Run: headless pygame with SDL's dummy video driver; simulated clock (each Clock.tick advances the game by its frame time, no real sleeping); random seed 0; keys injected as events and as key.get_pressed() state; no mouse input.
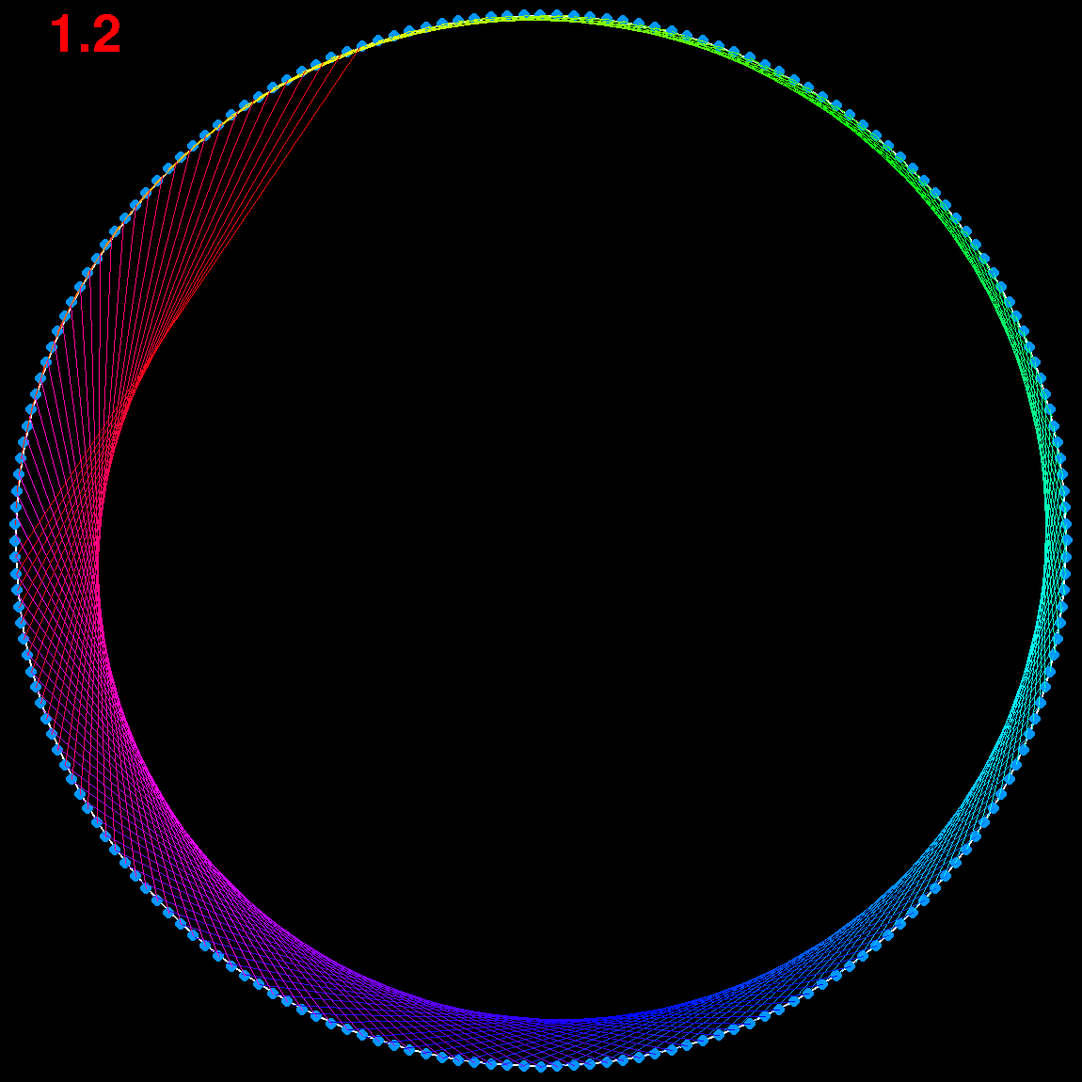
Frame 1 of 4 · flips 1–60 · no input
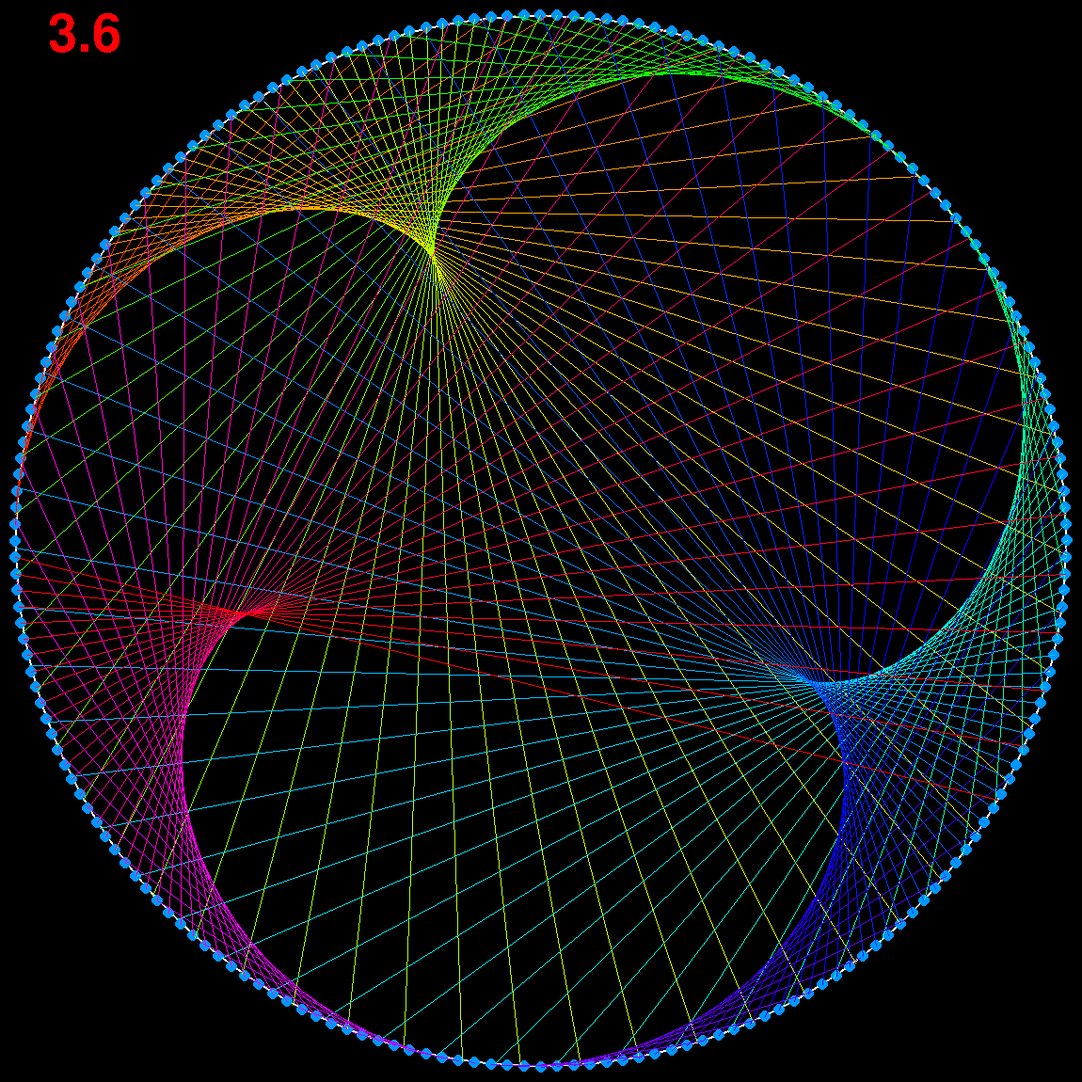
Frame 2 of 4 · flips 61–180 · tapped SPACE, RETURN · held RIGHT (→), D
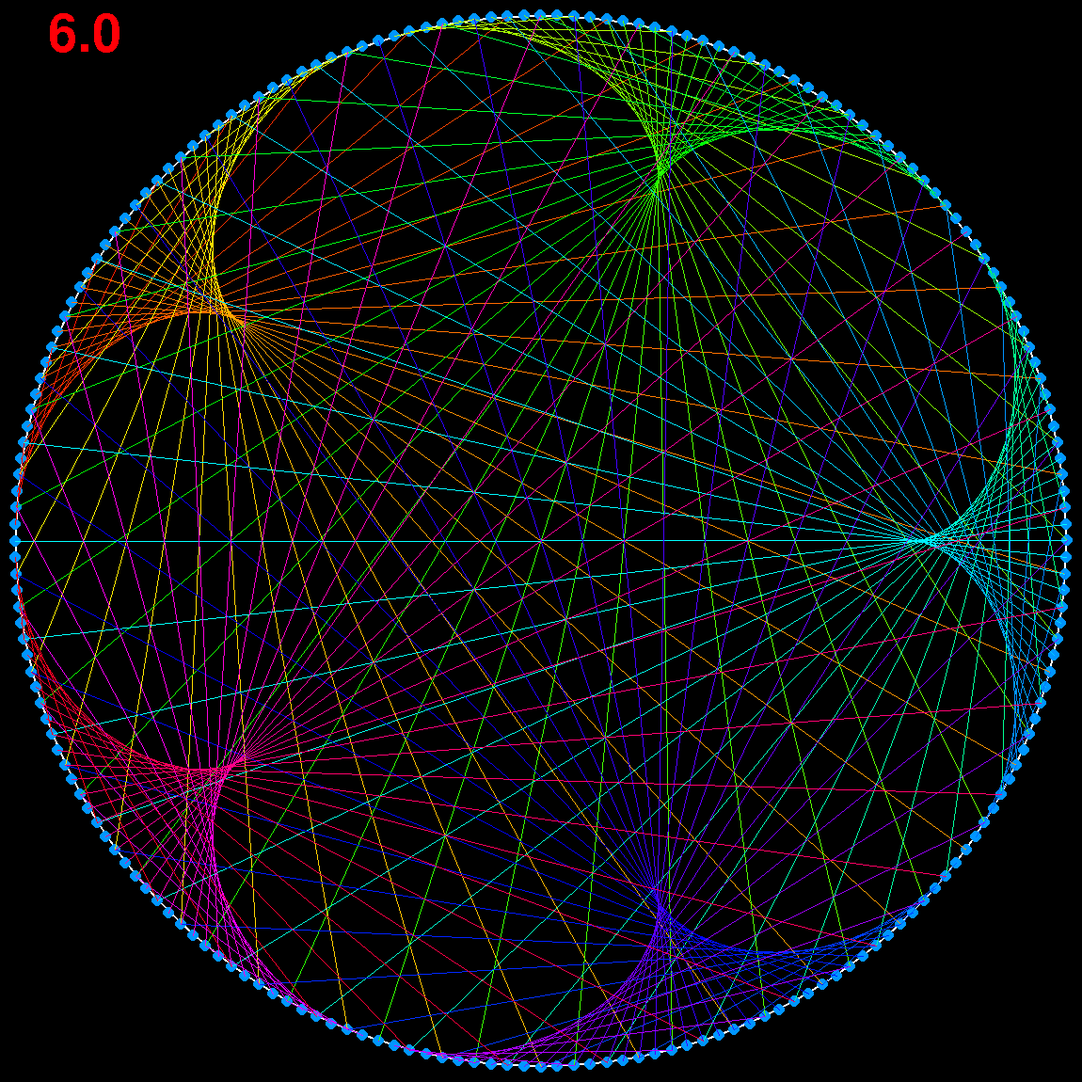
Frame 3 of 4 · flips 181–300 · held DOWN (↓), S
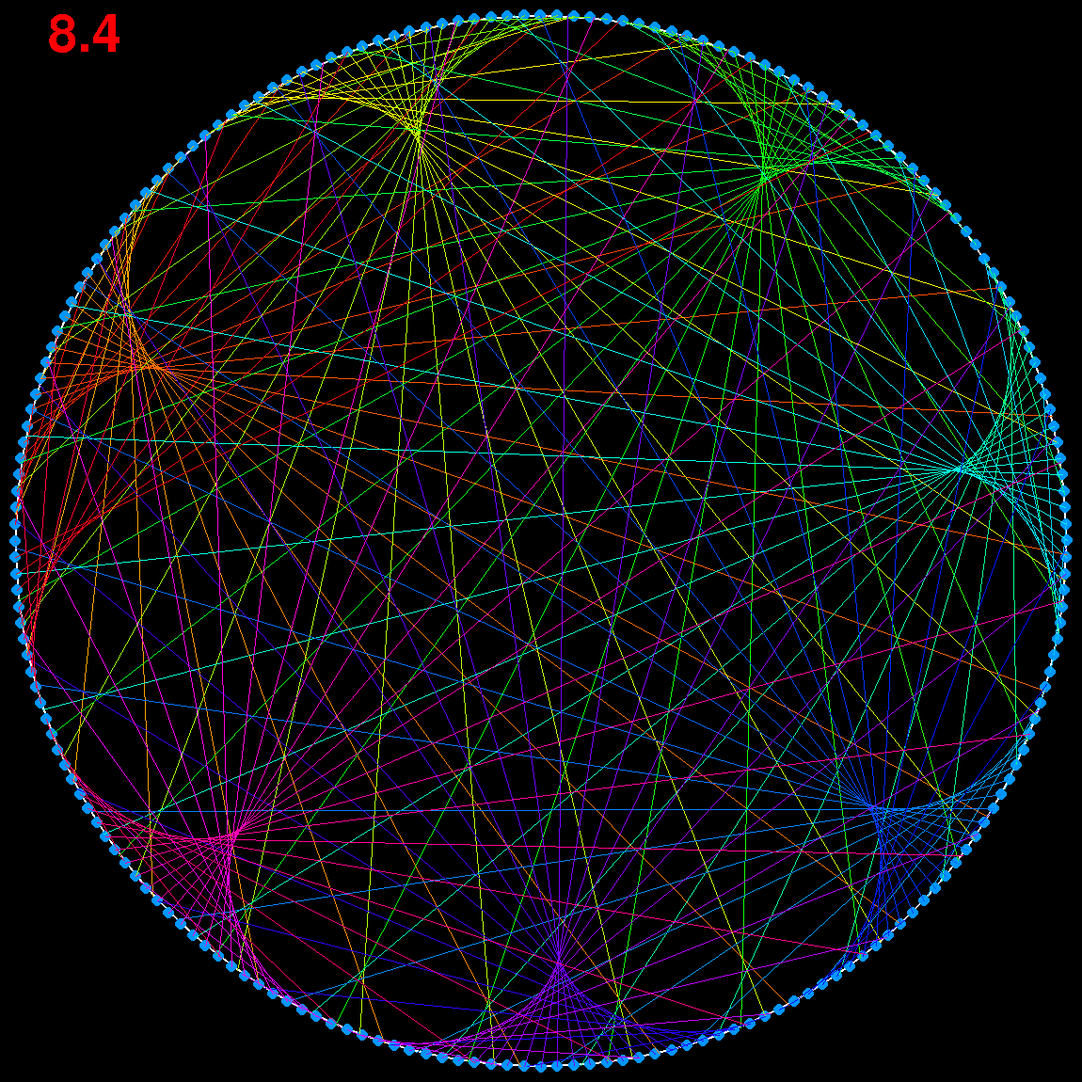
Frame 4 of 4 · flips 301–420 · held LEFT (←), A, UP (↑), W

The pygame program that drew these frames:

import pygame as pg
import math

TOTAL = 200
faktor = 0
winkelschritt = math.tau / TOTAL
breite, höhe = 1150, 1150
zentrum = (breite//2, höhe//2)
zx, zy = zentrum
radius = breite//2-16

def i2Pos(i):
  winkel = winkelschritt * i + math.pi
  x = int(zx + radius * math.cos(winkel))
  y = int(zy + radius * math.sin(winkel))
  return (x,y)

pg.init()
screen = pg.display.set_mode((breite, höhe))
screen2 = pg.Surface((breite,höhe))
farbe = pg.Color(150,150,150)

pg.draw.circle(screen2,(255,255,255),zentrum,radius,2)
startpunkte = []
for punkt in range(TOTAL):
  pos = i2Pos(punkt)
  pg.draw.circle(screen2,(0,150,255),pos,6)
  startpunkte.append(pos)


clock = pg.time.Clock()
weitermachen = True
while weitermachen:
  screen.blit(screen2,(0,0))
  faktor += 0.02
  clock.tick(70)
  for event in pg.event.get():
    if event.type == pg.QUIT or \
            (event.type == pg.KEYDOWN and event.key == pg.K_ESCAPE):
      weitermachen = False
  
  for i, startpunkt in enumerate(startpunkte):
    ziel_i = (i * faktor) % TOTAL
    farbe.hsva=(360 / TOTAL * i,100,100)
    pg.draw.line(screen,farbe,startpunkt,i2Pos(ziel_i),1)
  
  screen3 = pg.font.SysFont('cour',82).render(f'{faktor:6.1f}',False,(farbe))
  screen.blit(screen3,(3,10))
  pg.display.flip()
pg.quit()
